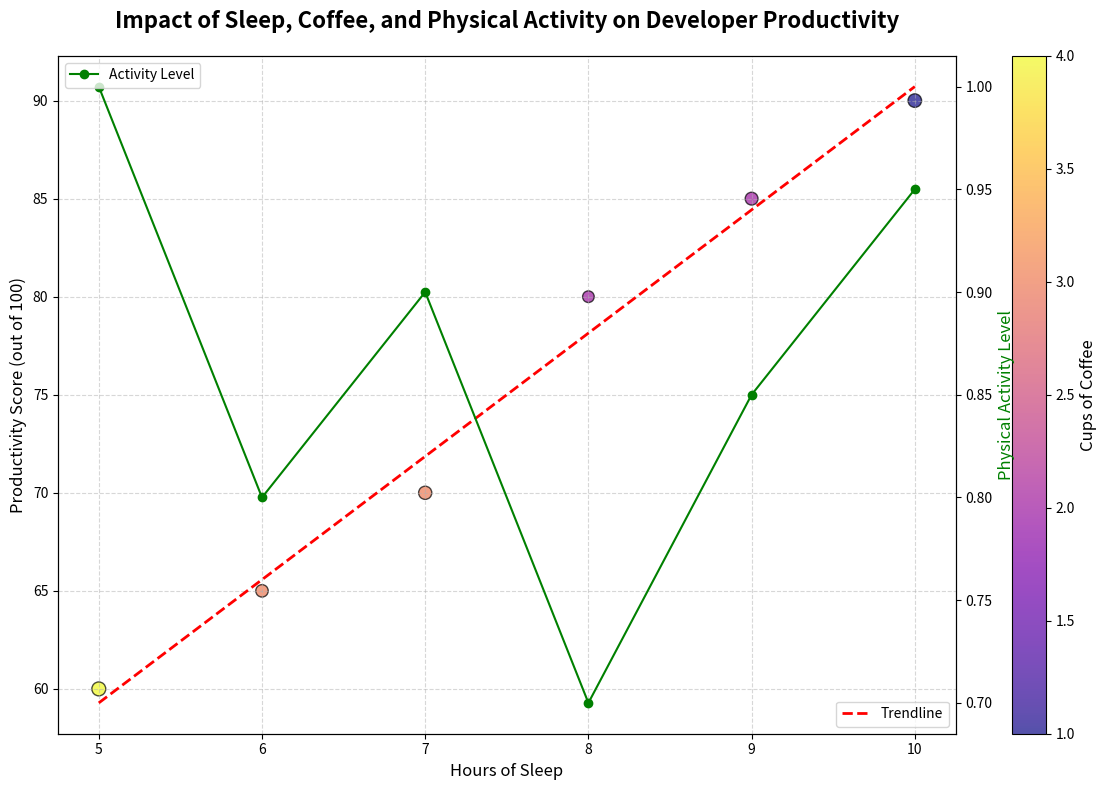

Write Python code to recreate this figure.
import matplotlib.pyplot as plt
import numpy as np

# Backstory: Studying the relationship between hours of sleep, coffee consumption, and productivity among software developers.
# Data: Sleep hours, coffee cups, and productivity scores among developers.
sleep_hours = np.array([5, 6, 7, 8, 9, 10])
coffee_cups = np.array([4, 3, 3, 2, 2, 1])
productivity_scores = np.array([60, 65, 70, 80, 85, 90])

# Data: Highlighting physical activity levels impacting productivity scores.
activity_levels = np.array([1, 0.8, 0.9, 0.7, 0.85, 0.95])  # A normalized scale from 0 to 1

# Create figure and scatter plot
fig, ax1 = plt.subplots(figsize=(12, 8))

scatter = ax1.scatter(
    sleep_hours, 
    productivity_scores, 
    c=coffee_cups, 
    cmap='plasma', 
    s=100 * activity_levels,  # Size of points proportional to activity levels
    edgecolor='k', 
    alpha=0.7
)

# Add color bar for coffee consumption
cbar = plt.colorbar(scatter)
cbar.set_label('Cups of Coffee', fontsize=12)

# Customize axes and labels
ax1.set_title('Impact of Sleep, Coffee, and Physical Activity on Developer Productivity', fontsize=16, fontweight='bold', pad=20)
ax1.set_xlabel('Hours of Sleep', fontsize=12)
ax1.set_ylabel('Productivity Score (out of 100)', fontsize=12)
ax1.grid(visible=True, linestyle='--', alpha=0.5)

# Adding trend line
z = np.polyfit(sleep_hours, productivity_scores, 1)
p = np.poly1d(z)
ax1.plot(sleep_hours, p(sleep_hours), "r--", linewidth=2, label="Trendline")

# Secondary y-axis for activity levels
ax2 = ax1.twinx()
ax2.plot(sleep_hours, activity_levels, color='green', marker='o', linestyle='-', label='Activity Level')
ax2.set_ylabel('Physical Activity Level', fontsize=12, color='green')

# Add legends
ax1.legend(loc='lower right')
ax2.legend(loc='upper left')

# Adjust layout
plt.tight_layout()

# Show plot
plt.show()
